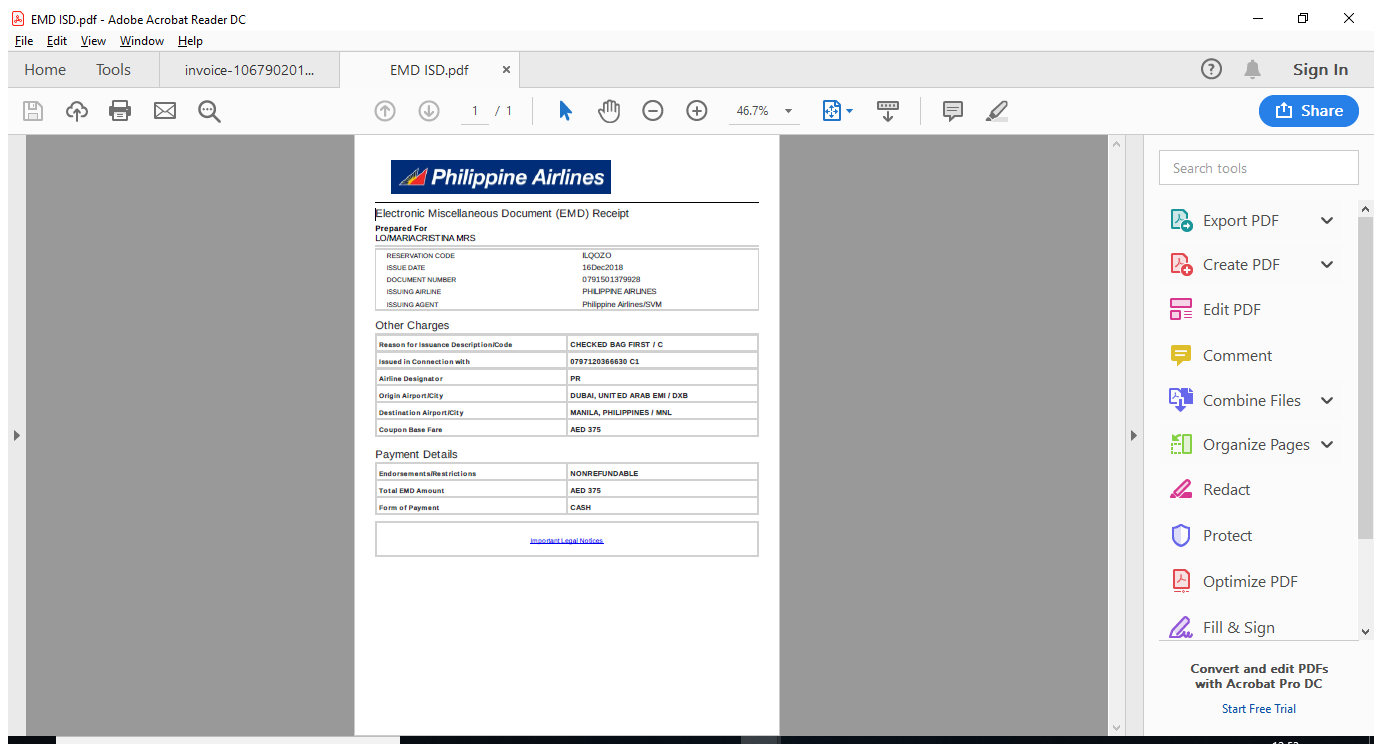
Workflow: ~Main

Step 1: Attach Window 'EMDISDpdf Acrobatsd' on the element in window 'EMD ISD.pdf - Adobe Acrobat Reader DC' (acrord32.exe)

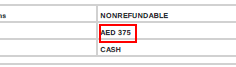
Step 2: get-text from the element in window 'AVSplitterView'